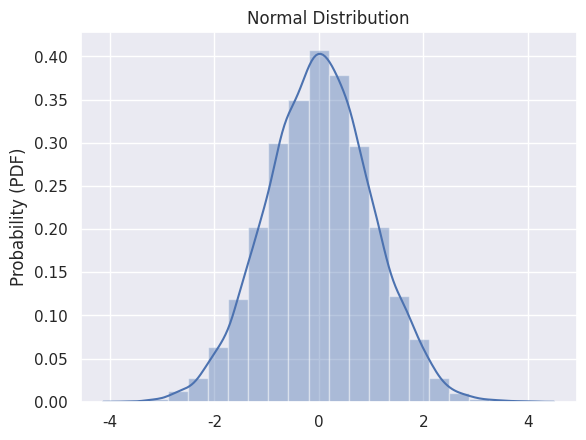

Write Python code to recreate this figure. (Note: this script raises an exception after producing the figure.)
import numpy as np
import matplotlib.pyplot as plt
import seaborn as sns
import os
from scipy.stats import gamma, skewnorm, skew

sns.set()

root_dir = os.path.abspath(os.curdir)
root_dir = '/'.join(root_dir.split('/')[:-1])  # nav up 1 directory from '_code' folder

# parameter settings
np.random.seed(1)
mu = 0  # mean
sigma = 1  # standard deviation
n = 10000  # number of samples

# create distribution values
normal_values = np.random.normal(mu, sigma, n)

# plot histogram
sns.distplot(normal_values, bins=20)
plt.title('Normal Distribution')
plt.ylabel('Probability (PDF)')
plt.savefig(root_dir + '/images/normal_distribution.png', dpi=300)
plt.show()

dist_mean = np.round(normal_values.mean(), 4)
dist_std = np.round(normal_values.std(), 4)
dist_skew = np.round(skew(normal_values), 4)
print(f'Normal Skewed mean: {dist_mean}')
print(f'Normal Skewed  std: {dist_std}')
print(f'Normal Skewed skew: {dist_skew}\n')

# plot left skewed box plot
sns.boxplot(normal_values)
plt.title('Normal Distribution Box Plot')
plt.savefig(root_dir + '/images/normal_boxplot.png', dpi=300)
plt.show()




# create right skewed distribution
skew_factor = 4
right_skewed_values = gamma.rvs(a=skew_factor, size=10000)
sns.distplot(right_skewed_values, kde=True, bins=20)
plt.title(f'Right Skewed Distribution')
plt.ylabel('Probability (PDF)')
plt.savefig(root_dir + '/images/right_skewed_distribution.png', dpi=300)
plt.show()

dist_mean = np.round(right_skewed_values.mean(), 4)
dist_std = np.round(right_skewed_values.std(), 4)
dist_skew = np.round(skew(right_skewed_values), 4)
print(f'Right Skewed mean: {dist_mean}')
print(f'Right Skewed  std: {dist_std}')
print(f'Right Skewed skew: {dist_skew}\n')


# create left skewed distribution
skew_factor = -6
left_skewed_values = skewnorm.rvs(skew_factor, size=10000)
left_skewed_values += (-left_skewed_values.min() + 1)
sns.distplot(left_skewed_values, bins=20)
plt.title('Left Skewed Distribution')
plt.ylabel('Probability (PDF)')
plt.savefig(root_dir + '/images/left_skewed_distribution.png', dpi=300)
plt.show()

dist_mean = np.round(left_skewed_values.mean(), 4)
dist_std = np.round(left_skewed_values.std(), 4)
dist_skew = np.round(skew(left_skewed_values), 4)
print(f'Left Skewed mean: {dist_mean}')
print(f'Left Skewed  std: {dist_std}')
print(f'Left Skewed skew: {dist_skew}\n')


# plot left skewed box plot
sns.boxplot(left_skewed_values)
plt.title('Left Skewed Distribution Box Plot')
plt.savefig(root_dir + '/images/left_skewed_boxplot.png', dpi=300)
plt.show()

